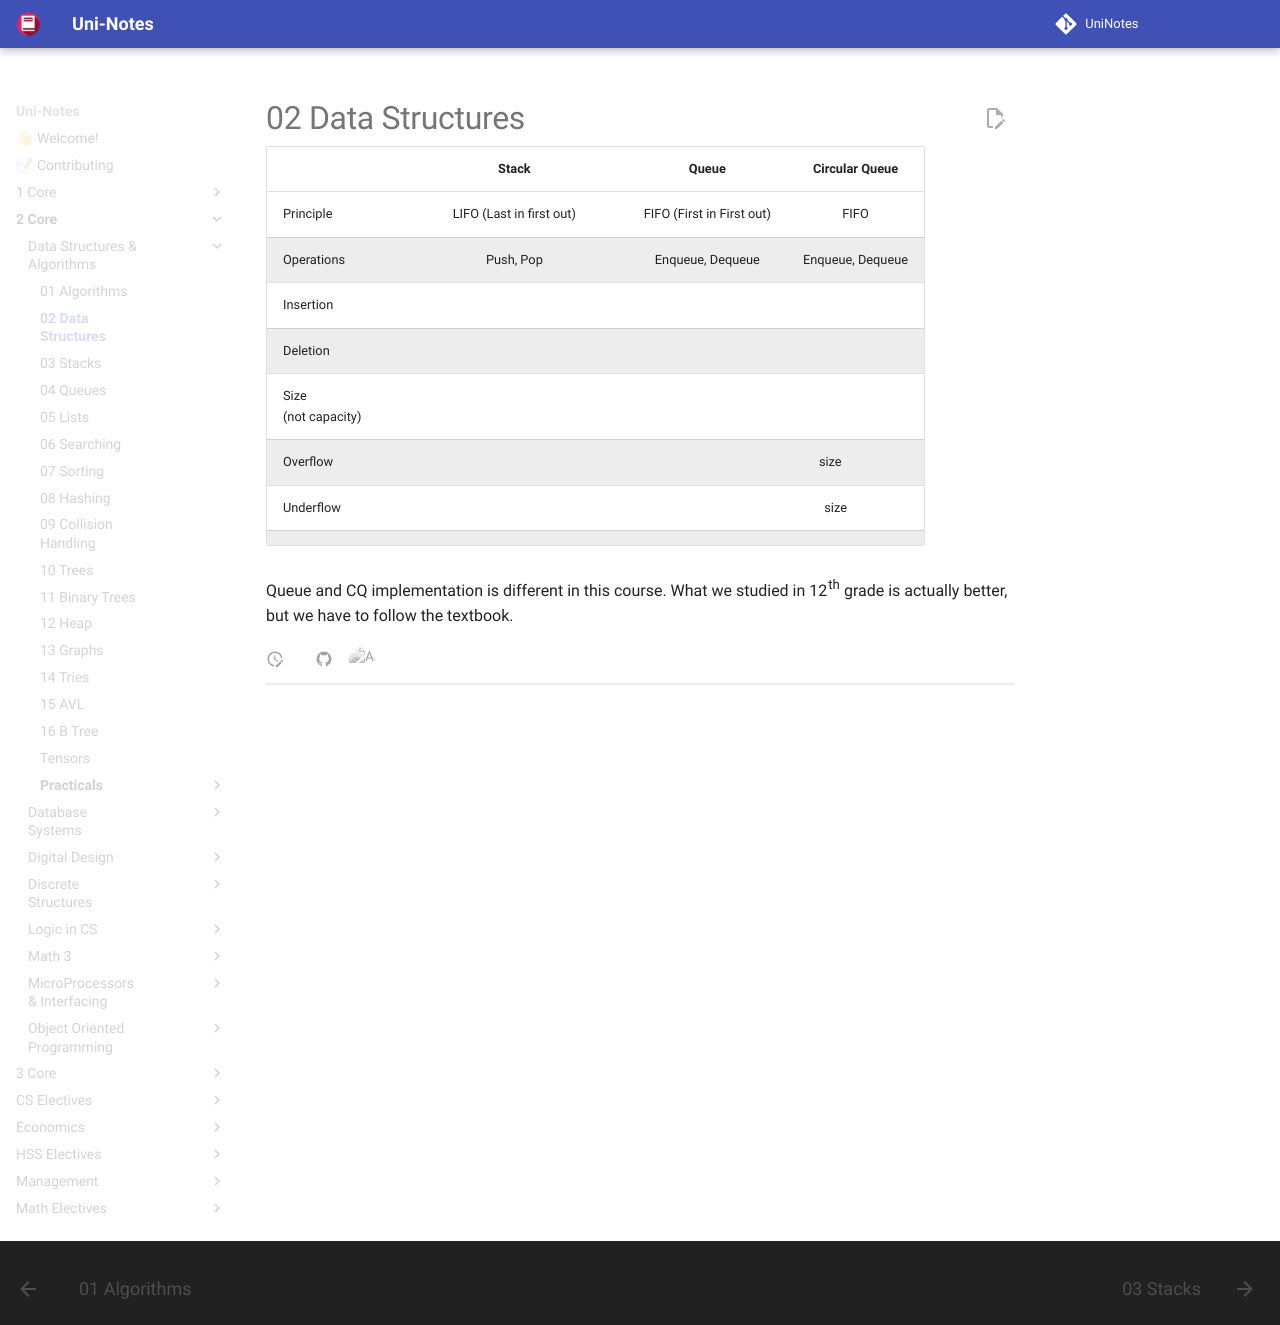

repository: uni-notes/uni-notes · page: 2_Core/Data_Structures_&_Algorithms/02_Data_Structures/index.html · generator: mkdocs

|                          |               Stack               |           Queue           |  Circular Queue   |
| ------------------------ | :-------------------------------: | :-----------------------: | :---------------: |
| Principle                |     LIFO (Last in first out)      | FIFO (First in First out) |       FIFO        |
| Operations               |             Push, Pop             |     Enqueue, Dequeue      | Enqueue, Dequeue  |
| Insertion                |             $t = t+1$             |         $R = R+1$         | $R = (R+1) \% n$  |
| Deletion                 |             $t = t-1$             |         $F = F+1$         | $F = (F+1) \% n$  |
| Size<br />(not capacity) |              $t+ 1$               |         $(R - F)$         | $[n - F+R)] \% n$ |
| Overflow                 |              $t=n-1$              |           $R=n$           |   size $= n-1$    |
| Underflow                |              $t=-1$               |           $F=n$           |    size $= 0$     |
| Time Complexity          |              $O(1)$               |                           |                   |
| Space Complexity         | $O(1 \times \text{element size})$ |                           |                   |

Queue and CQ implementation is different in this course. What we studied in 12th grade is actually better, but we have to follow the textbook.
